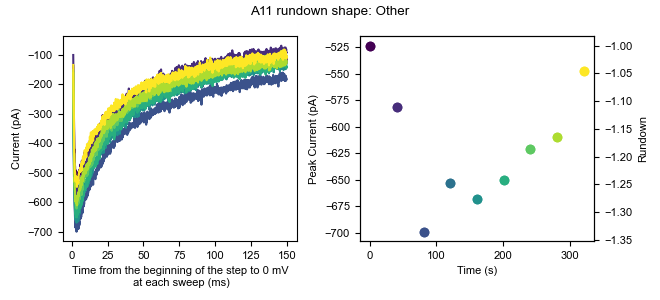

The data file committed next to this chart (first rows):
0, 1, 2, 3, 4, 5, 6, 7, 8
-29.31, -7.145, -23.22, -16.99, -32.92, -12.59, -19.02, -16.84, -21.07
-26.16, -2.424, -21.65, -13.85, -18.76, -22.03, -9.575, -4.254, -21.07
-30.88, -3.997, -16.93, -16.99, -21.9, -15.74, -33.18, -10.55, -24.22
-45.04, -35.47, -40.53, -39.03, -37.64, -33.05, -44.2, -43.6, -54.12
-24.59, -5.571, -35.81, -15.42, -29.77, -14.16, -26.89, -27.86, -30.51
-27.73, -7.145, -27.94, -20.14, -18.76, -14.16, -23.74, -29.43, -35.23
-34.03, -7.145, -37.38, -23.29, -23.48, -23.61, -17.44, -21.56, -35.23
-27.73, 7.019, -18.5, -7.552, -14.04, -15.74, -14.3, -10.55, -19.5
-24.59, -8.719, -37.39, -29.59, -36.07, -36.2, -31.61, -26.29, -25.79
-24.59, -8.719, -24.79, -12.27, -21.9, -23.61, -17.44, -24.71, -24.22
-34.03, -16.59, -42.11, -23.29, -32.92, -36.2, -20.59, -31.01, -30.51
-23.01, -7.145, -32.66, -10.7, -36.07, -12.59, -17.44, -10.55, -22.64
-23.01, -0.8503, -18.5, -9.126, -31.35, -23.61, -30.03, -10.55, -25.79
-24.59, -8.718, -27.94, -26.44, -32.92, -26.75, -36.33, -26.29, -22.64
-23.01, -15.01, -38.96, -31.16, -15.61, -25.18, -28.46, -23.14, -28.94
-19.86, -5.571, -29.52, -26.44, -29.77, -29.9, -23.74, -26.29, -28.94
-27.73, -15.01, -24.79, -20.14, -31.35, -36.2, -31.61, -19.99, -27.36
-46.62, -21.31, -38.96, -32.73, -36.07, -42.49, -23.74, -26.29, -35.23
-30.88, -10.29, -29.52, -32.73, -20.33, -23.61, -23.74, -12.12, -24.22
-26.16, -8.719, -26.37, -13.85, -32.92, -20.46, -19.02, -27.86, -27.37
-41.9, -10.29, -29.52, -23.29, -37.64, -14.16, -28.46, -26.29, -30.51
-37.18, -11.87, -27.94, -28.01, -26.63, -29.9, -22.17, -21.56, -17.92
-19.86, -3.997, -20.07, -29.58, -26.63, -25.18, -22.17, -21.56, -24.22
-41.9, -8.719, -38.96, -26.44, -39.22, -26.76, -37.9, -38.88, -35.23
-32.45, -3.997, -31.09, -26.44, -36.07, -23.61, -14.3, -26.29, -27.37
-27.73, -15.01, -26.37, -29.59, -20.33, -18.89, -12.72, -21.56, -22.64
-21.44, 8.593, -18.5, -20.14, -25.05, -12.59, -11.15, -18.42, -13.2
-12, 7.019, -16.93, -9.126, -17.18, -12.59, -19.02, -13.7, -14.77
-21.44, 7.02, -20.07, -15.42, -15.61, -12.59, -20.59, -10.55, -5.332
-26.16, -15.01, -18.5, -23.29, -25.05, -33.05, -37.9, -32.58, -35.23
-27.73, -2.423, -21.65, -12.27, -12.46, -23.61, -19.02, -19.99, -35.23
-38.75, -18.16, -31.09, -20.14, -26.63, -31.48, -26.89, -21.56, -43.1
-41.9, -8.718, -34.24, -23.29, -26.63, -33.05, -22.17, -29.43, -36.81
-35.6, -5.571, -45.25, -42.17, -50.23, -31.48, -33.18, -35.73, -44.68
-24.59, -11.87, -34.24, -31.16, -42.36, -25.18, -25.31, -31.01, -32.09
-26.16, -5.571, -18.5, -31.16, -21.9, -22.03, -19.02, -19.99, -27.37
-15.14, 2.298, -21.65, -5.979, -25.05, -9.443, -20.59, -5.827, -36.81
-21.44, -10.29, -23.22, -23.29, -32.92, -18.89, -30.03, -19.99, -17.92
-43.47, -37.05, -26.37, -34.31, -43.94, -39.35, -39.48, -37.3, -43.1
-34.03, -18.16, -27.94, -21.72, -32.92, -34.62, -34.76, -19.99, -39.96
-48.19, -8.718, -24.79, -28.01, -25.05, -39.35, -37.9, -27.86, -39.96
-32.45, -15.01, -26.37, -12.27, -17.18, -26.76, -26.89, -24.71, -32.09
-30.88, -3.997, -31.09, -18.57, -34.49, -25.18, -26.89, -43.6, -21.07
-32.45, -7.145, -27.94, -28.01, -40.79, -22.03, -20.59, -27.86, -32.09
-29.31, -13.44, -32.66, -18.57, -37.64, -34.62, -34.76, -27.86, -28.94
-21.44, 3.872, -18.5, -7.552, -25.05, -17.31, -12.72, -19.99, -21.07
-24.59, 11.74, -21.65, -23.29, -25.05, -22.03, -30.03, -26.29, -21.07
-35.6, -19.74, -35.81, -43.75, -31.35, -40.92, -44.2, -42.02, -33.66
-21.44, -5.571, -27.94, -10.7, -21.9, -15.74, -25.31, -16.84, -33.66
-35.6, -7.144, -34.24, -18.57, -28.2, -23.61, -30.03, -29.43, -22.64
-32.45, -13.44, -27.94, -21.72, -28.2, -23.61, -28.46, -34.15, -27.36
-21.44, 2.298, -16.93, -16.99, -17.18, -22.03, -22.17, -24.71, -22.64
-24.59, -5.571, -21.65, -23.29, -31.35, -23.61, -22.16, -27.86, -24.22
-48.19, -15.01, -35.81, -35.88, -36.07, -40.92, -41.05, -34.15, -33.66
-37.18, -3.998, -27.94, -26.44, -29.77, -14.17, -25.31, -29.43, -21.07
-16.72, 10.17, -21.65, -5.978, -10.89, -7.869, -14.3, -16.84, -10.05
-43.47, -24.46, -43.68, -39.03, -39.22, -42.49, -52.07, -38.88, -36.81
-30.88, -3.998, -18.5, -18.57, -15.61, -25.18, -30.03, -24.71, -25.79
-30.88, -10.29, -29.52, -21.72, -14.04, -15.74, -33.18, -27.86, -41.53
-38.75, -7.145, -31.09, -23.29, -18.76, -34.62, -36.33, -38.88, -28.94
... 10,120 more rows
